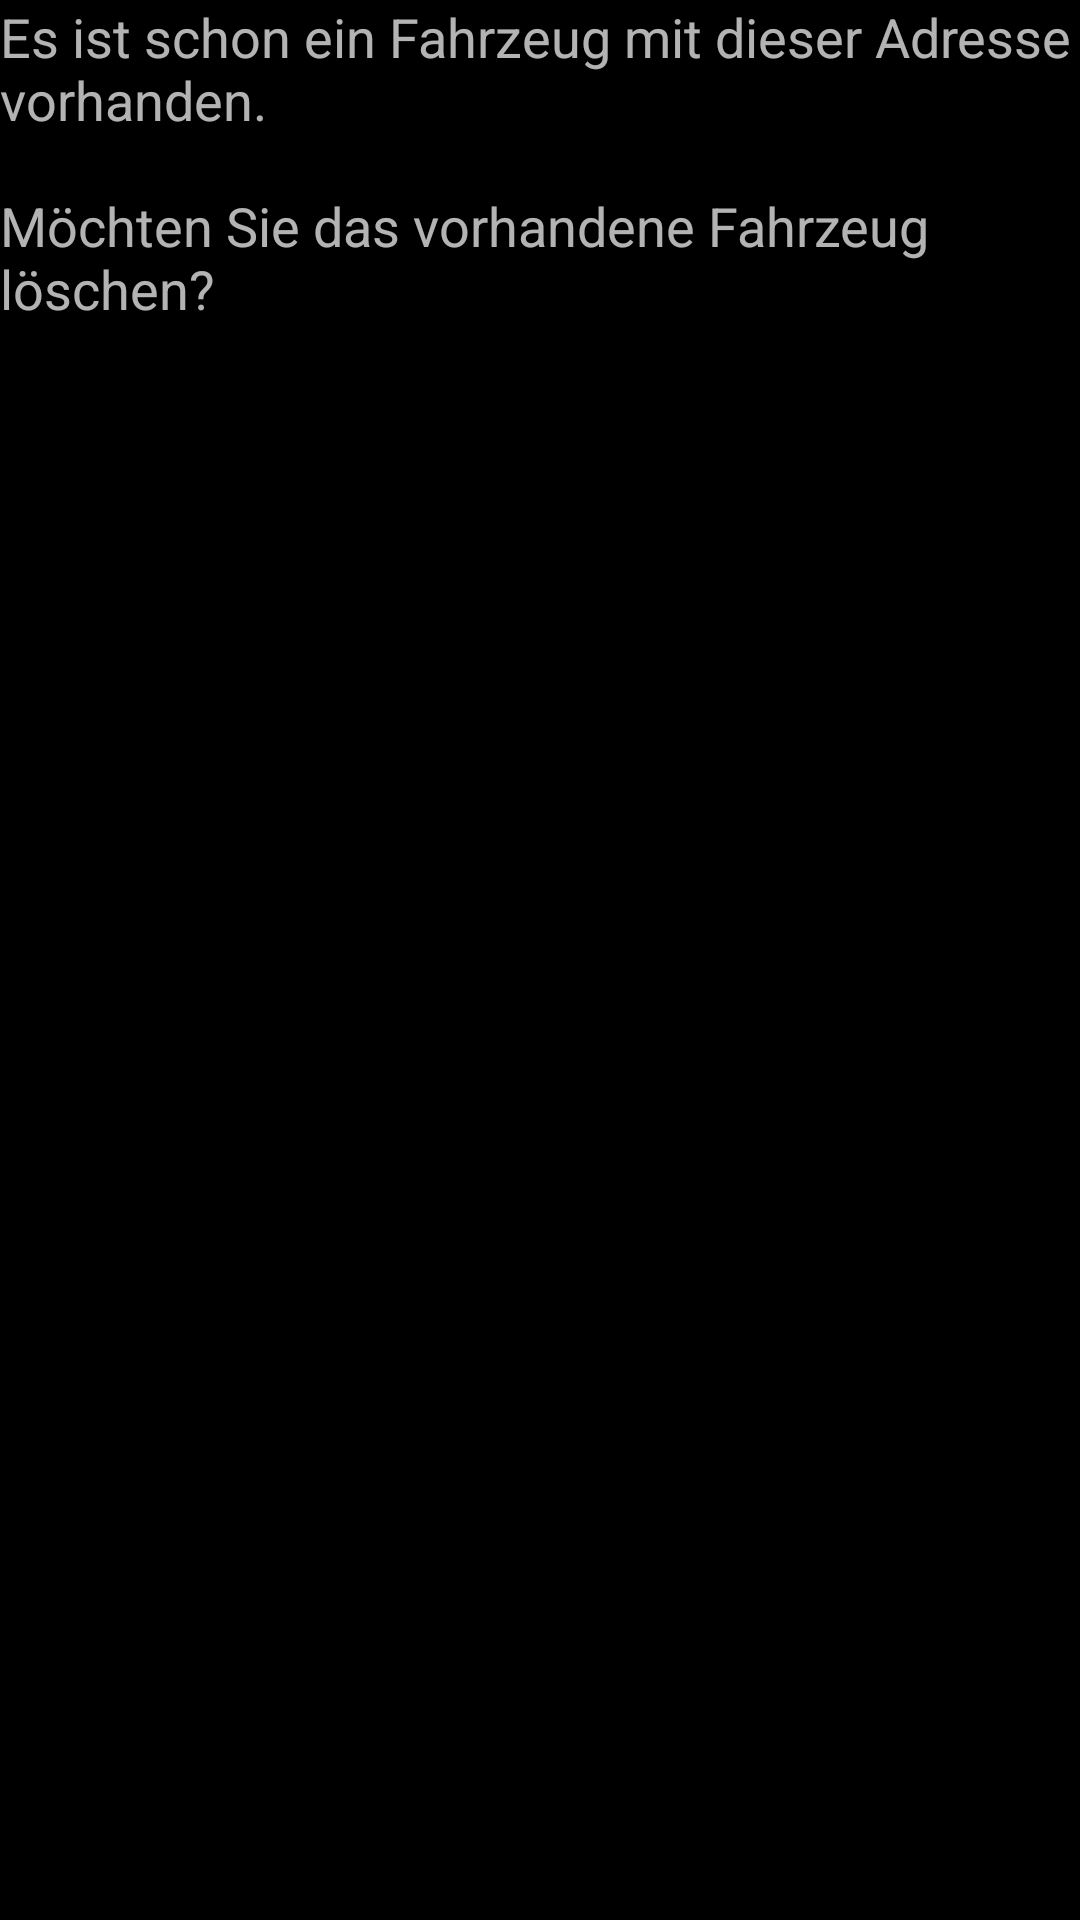

Here is an Android app screen rendered from its layout file. Give the layout XML and the strings, colors and styles it references.
<!-- AndroidManifest.xml: application theme NewAppTheme -->
<!-- res/layout/dialog.xml -->
<?xml version="1.0" encoding="utf-8"?>
<LinearLayout xmlns:android="http://schemas.android.com/apk/res/android"
    android:orientation="vertical" android:layout_width="match_parent"
    android:layout_height="match_parent"
    android:layout_gravity="center">

    <TextView
        android:layout_width="wrap_content"
        android:layout_height="wrap_content"
        android:text="@string/dialog"
        android:textAppearance="?android:attr/textAppearanceMedium"
        android:id="@+id/dialogTextView" />

</LinearLayout>
<!-- resources referenced by this layout -->
<resources>
  <string name="dialog">Es ist schon ein Fahrzeug mit dieser Adresse vorhanden.\n\nMöchten Sie das vorhandene Fahrzeug löschen?</string>
  <style name="NewAppTheme" parent="Theme.AppCompat">
          <item name="android:windowBackground">@android:color/background_dark</item>
      </style>
</resources>
